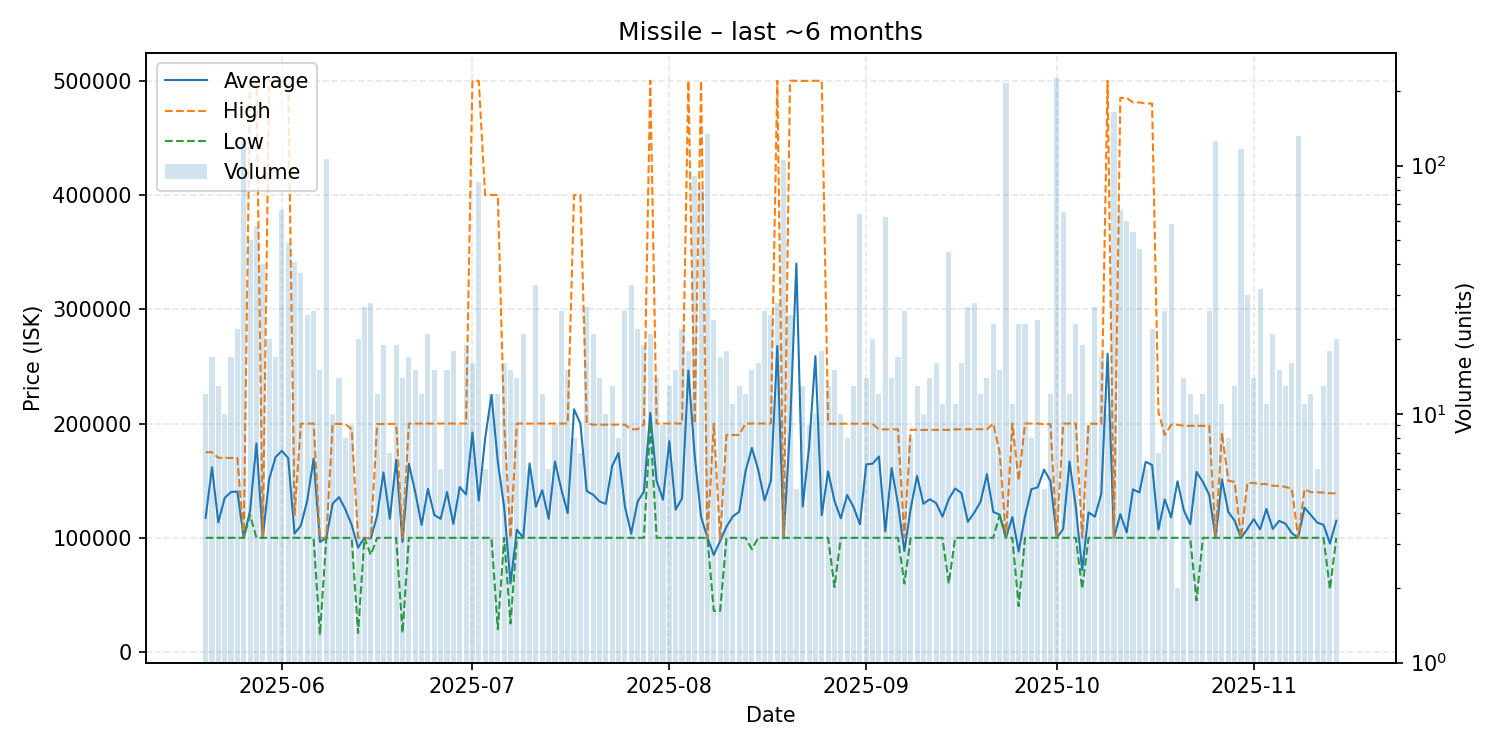

The table this chart was drawn from, first rows:
date, average, highest, lowest, order_count, volume
2025-05-20, 117474, 174900, 100000, 12, 12
2025-05-21, 161682, 174900, 100000, 17, 17
2025-05-22, 113464, 170000, 100000, 13, 13
2025-05-23, 134950, 169900, 100000, 10, 10
2025-05-24, 140071, 169900, 100000, 17, 17
2025-05-25, 140524, 169900, 100000, 22, 22
2025-05-26, 100000, 100000, 100000, 35, 123
2025-05-27, 123762, 500000, 119900, 48, 50
2025-05-28, 182677, 500000, 100000, 28, 57
2025-05-29, 100000, 100000, 100000, 11, 40
2025-05-30, 151220, 499800, 100000, 20, 20
2025-05-31, 170553, 499800, 100000, 17, 17
2025-06-01, 176107, 499700, 100000, 33, 66
2025-06-02, 169833, 499600, 100000, 47, 49
2025-06-03, 103657, 120000, 100000, 21, 41
2025-06-04, 110797, 199900, 100000, 8, 37
2025-06-05, 132570, 199900, 100000, 23, 25
2025-06-06, 169223, 200000, 100000, 17, 26
2025-06-07, 96328, 100000, 15060, 15, 15
2025-06-08, 100000, 100000, 100000, 20, 106
2025-06-09, 129910, 199700, 100000, 10, 10
2025-06-10, 135600, 199700, 100000, 14, 14
2025-06-11, 124900, 199600, 100000, 8, 8
2025-06-12, 111236, 194800, 99930, 8, 9
2025-06-13, 91398, 100000, 16730, 19, 20
2025-06-14, 99940, 100000, 99930, 27, 27
2025-06-15, 99429, 99930, 85000, 24, 28
2025-06-16, 119308, 199600, 99930, 12, 12
2025-06-17, 157171, 199700, 100000, 19, 19
2025-06-18, 116594, 199700, 100000, 7, 7
2025-06-19, 168216, 199700, 100000, 4, 19
2025-06-20, 96434, 100000, 16760, 13, 14
2025-06-21, 164641, 199900, 100000, 17, 17
2025-06-22, 139993, 200000, 100000, 15, 15
2025-06-23, 111250, 200000, 100000, 12, 12
2025-06-24, 142857, 200000, 100000, 13, 21
2025-06-25, 120000, 200000, 100000, 15, 15
2025-06-26, 116667, 200000, 100000, 4, 6
2025-06-27, 140000, 200000, 100000, 15, 15
2025-06-28, 112223, 200000, 100000, 13, 18
2025-06-29, 144444, 200000, 100000, 9, 9
2025-06-30, 137896, 200000, 100000, 16, 19
2025-07-01, 192094, 499500, 100000, 16, 16
2025-07-02, 132541, 500000, 100000, 11, 86
2025-07-03, 186668, 400000, 100000, 6, 6
2025-07-04, 225000, 400000, 100000, 11, 12
2025-07-05, 166672, 400000, 20020, 11, 12
2025-07-06, 126562, 200000, 100000, 16, 16
2025-07-07, 60001, 100000, 25000, 11, 15
2025-07-08, 107143, 200000, 100000, 14, 14
2025-07-09, 100001, 200000, 100000, 10, 21
2025-07-10, 165000, 200000, 100000, 6, 6
2025-07-11, 127273, 200000, 100000, 11, 33
2025-07-12, 141667, 200000, 100000, 12, 12
2025-07-13, 116667, 200000, 100000, 6, 6
2025-07-14, 166667, 200000, 100000, 9, 9
2025-07-15, 142309, 200000, 100000, 24, 26
2025-07-16, 121601, 200000, 100000, 15, 15
2025-07-17, 212500, 400000, 100000, 8, 8
2025-07-18, 200000, 400000, 100000, 7, 7
... 119 more rows
